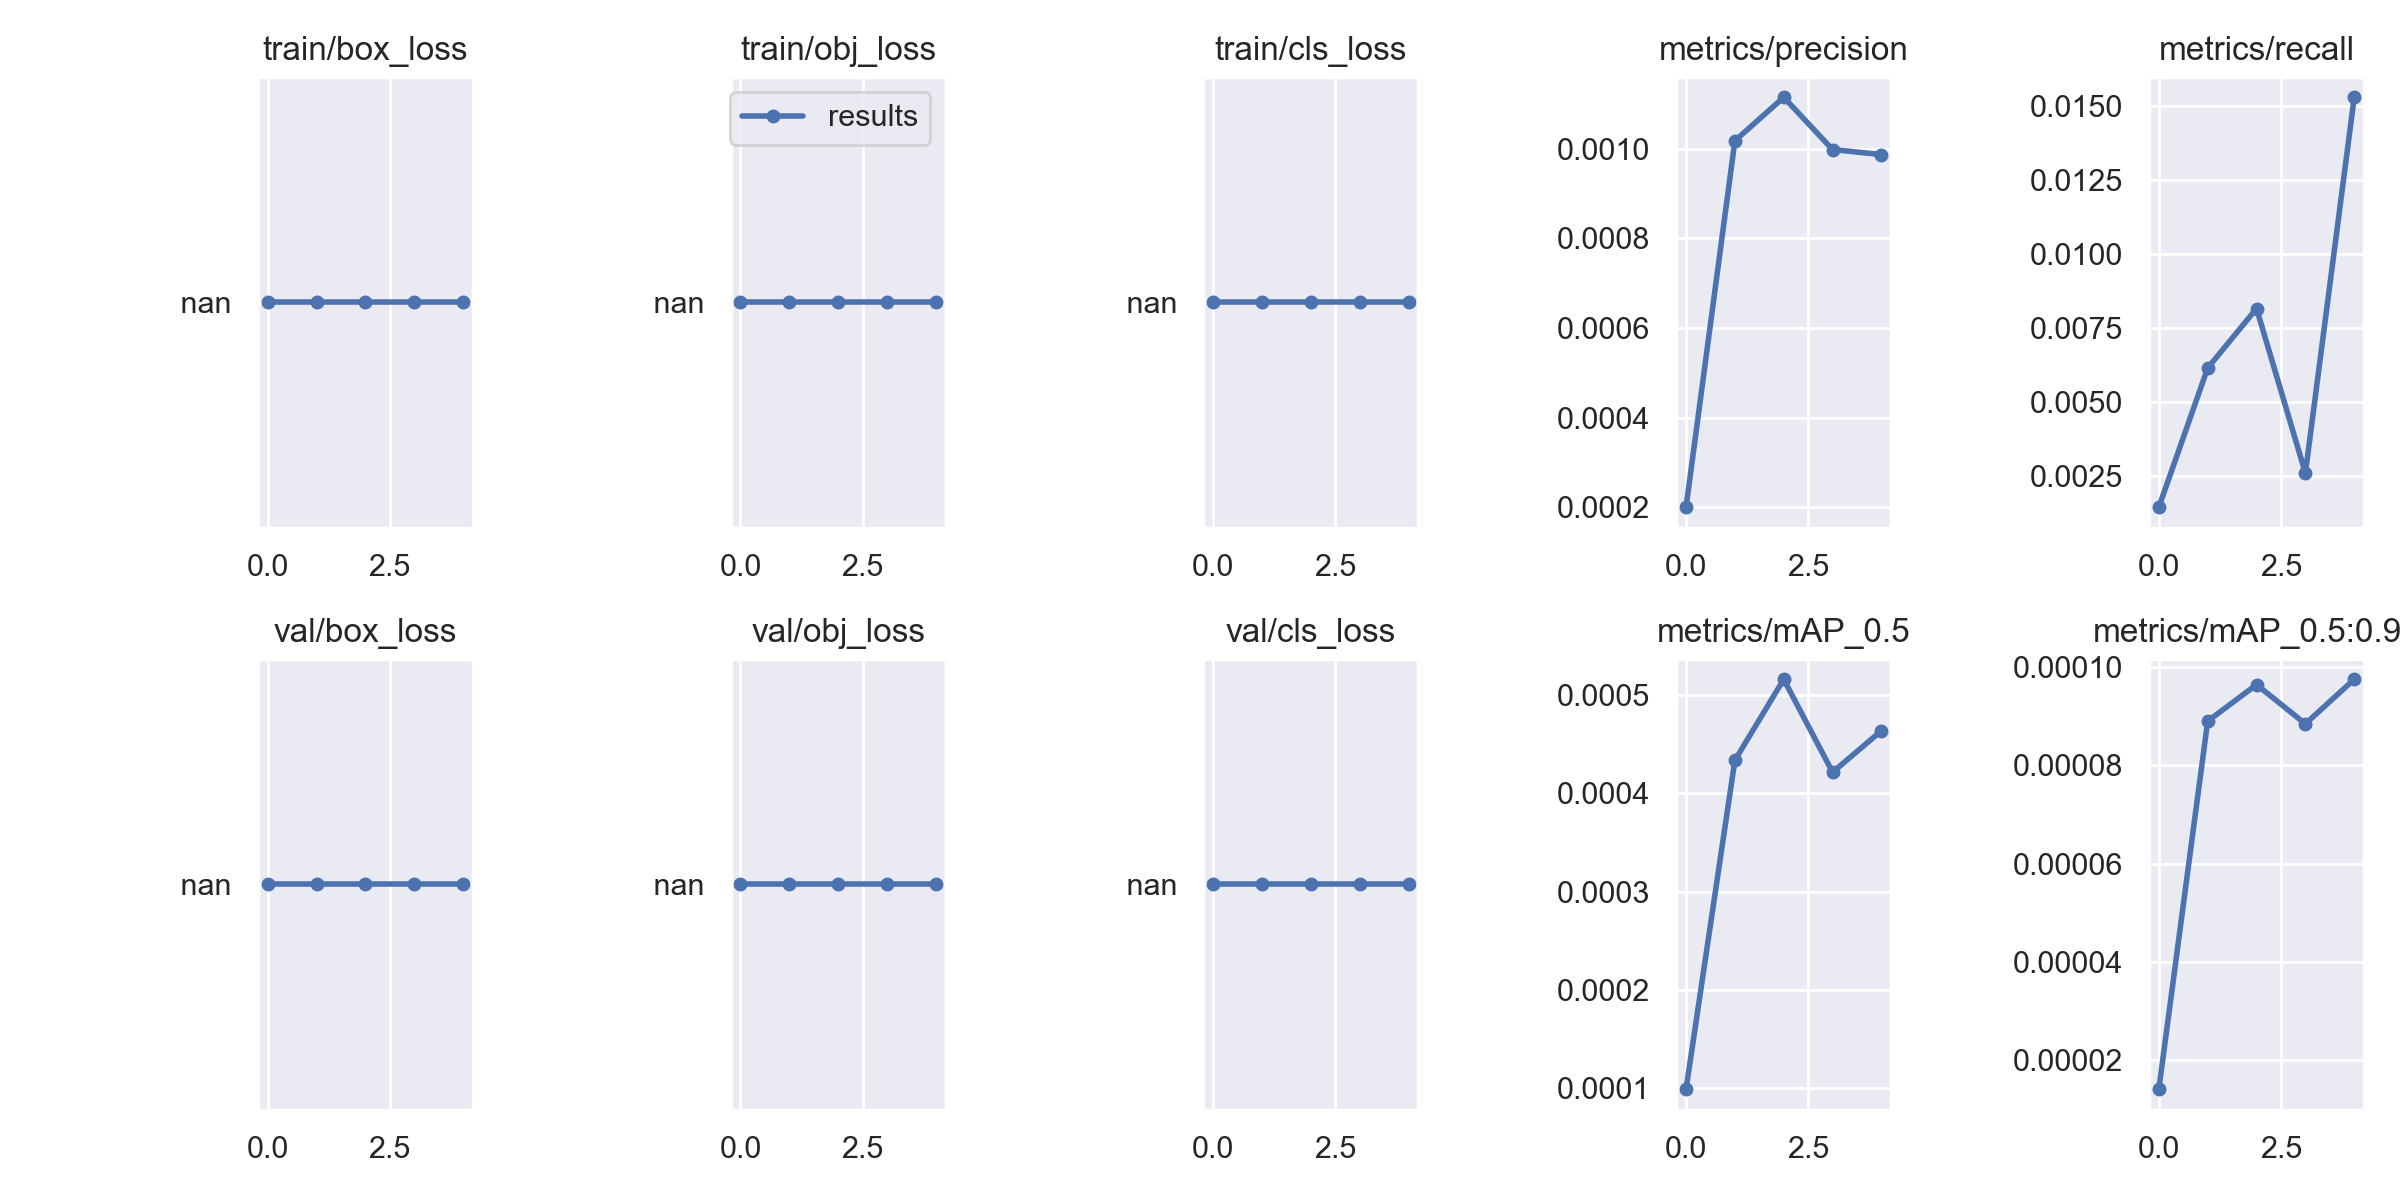

Source data for this figure (header and first rows):
epoch, train/box_loss, train/obj_loss, train/cls_loss, metrics/precision, metrics/recall, metrics/mAP_0.5, metrics/mAP_0.5:0.95, val/box_loss, val/obj_loss, val/cls_loss, x/lr0, x/lr1, x/lr2
0, nan, nan, nan, 0.0002005, 0.001447, 9.9298e-05, 1.4147e-05, nan, nan, nan, 0.00333, 0.00333, 0.07003
1, nan, nan, nan, 0.001018, 0.006142, 0.0004337, 8.8956e-05, nan, nan, nan, 0.006091, 0.006091, 0.03946
2, nan, nan, nan, 0.001115, 0.008152, 0.000516, 9.6363e-05, nan, nan, nan, 0.006888, 0.006888, 0.006922
3, nan, nan, nan, 0.0009984, 0.002596, 0.0004215, 8.8399e-05, nan, nan, nan, 0.004109, 0.004109, 0.004109
4, nan, nan, nan, 0.0009873, 0.01528, 0.0004637, 9.7454e-05, nan, nan, nan, 0.004109, 0.004109, 0.004109
